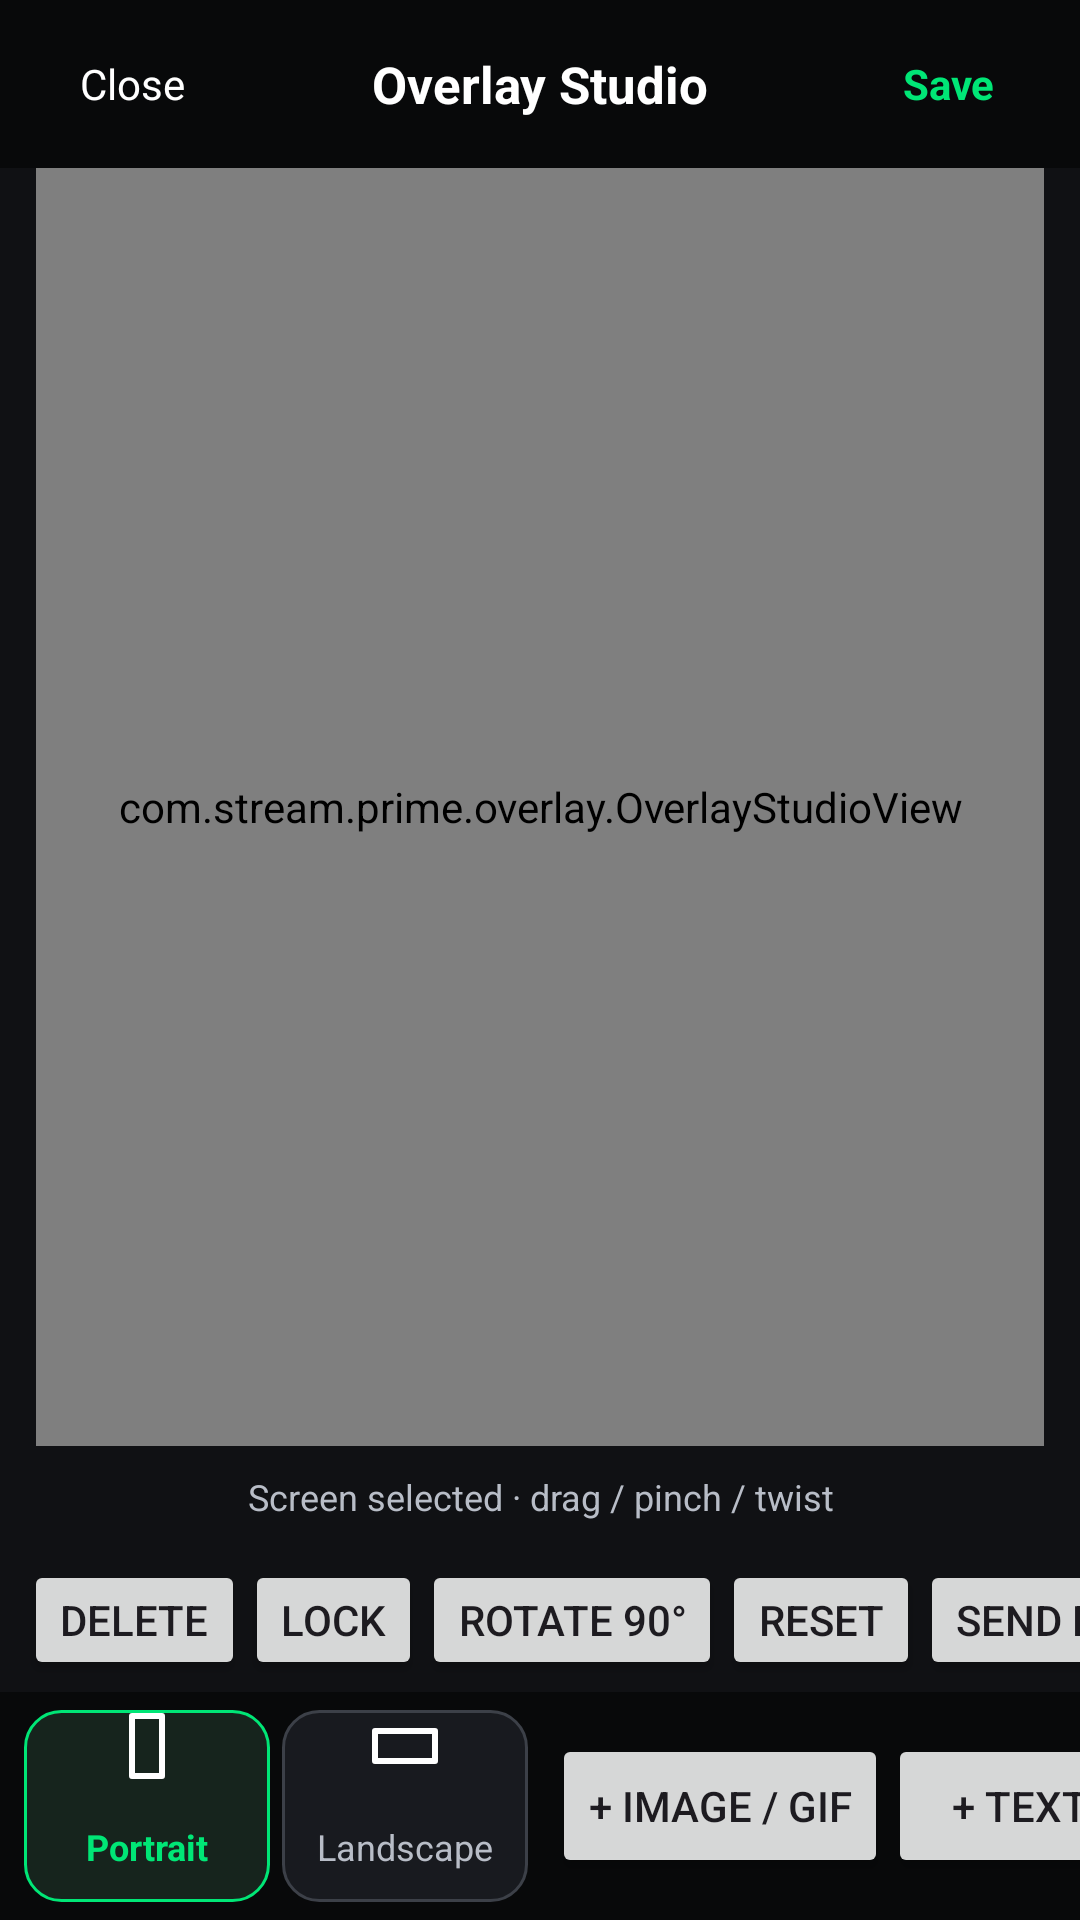

Write the Android layout XML for this screen, with the resource values it uses.
<!-- AndroidManifest.xml: activity theme Theme.RootEncoder -->
<!-- res/layout/activity_overlay_studio.xml -->
<?xml version="1.0" encoding="utf-8"?>
<LinearLayout xmlns:android="http://schemas.android.com/apk/res/android"
  android:layout_width="match_parent"
  android:layout_height="match_parent"
  android:background="#101114"
  android:orientation="vertical">

  <LinearLayout
    android:layout_width="match_parent"
    android:layout_height="56dp"
    android:background="#08090A"
    android:gravity="center_vertical"
    android:paddingHorizontal="12dp">

    <TextView
      android:id="@+id/btn_close"
      android:layout_width="64dp"
      android:layout_height="match_parent"
      android:gravity="center"
      android:text="Close"
      android:textColor="#FFFFFF"
      android:textSize="14sp" />

    <TextView
      android:id="@+id/text_project_name"
      android:layout_width="0dp"
      android:layout_height="match_parent"
      android:layout_weight="1"
      android:ellipsize="end"
      android:gravity="center"
      android:maxLines="1"
      android:text="Overlay Studio"
      android:textColor="#FFFFFF"
      android:textSize="17sp"
      android:textStyle="bold" />

    <TextView
      android:id="@+id/btn_save_project"
      android:layout_width="64dp"
      android:layout_height="match_parent"
      android:gravity="center"
      android:text="Save"
      android:textColor="#00E676"
      android:textSize="14sp"
      android:textStyle="bold" />
  </LinearLayout>

  <FrameLayout
    android:layout_width="match_parent"
    android:layout_height="0dp"
    android:layout_marginHorizontal="12dp"
    android:layout_weight="1"
    android:background="#000000">

    <com.stream.prime.overlay.OverlayStudioView
      android:id="@+id/overlay_studio_canvas"
      android:layout_width="match_parent"
      android:layout_height="match_parent" />
  </FrameLayout>

  <TextView
    android:id="@+id/text_selection"
    android:layout_width="match_parent"
    android:layout_height="34dp"
    android:gravity="center"
    android:text="Screen selected · drag / pinch / twist"
    android:textColor="#B8BDC7"
    android:textSize="12sp" />

  <HorizontalScrollView
    android:layout_width="match_parent"
    android:layout_height="48dp"
    android:fillViewport="true"
    android:scrollbars="none">

    <LinearLayout
      android:layout_width="wrap_content"
      android:layout_height="match_parent"
      android:gravity="center"
      android:orientation="horizontal"
      android:paddingHorizontal="8dp">

      <Button android:id="@+id/btn_delete_selected" style="?android:attr/buttonStyleSmall" android:layout_width="wrap_content" android:layout_height="40dp" android:text="Delete" />
      <Button android:id="@+id/btn_lock_selected" style="?android:attr/buttonStyleSmall" android:layout_width="wrap_content" android:layout_height="40dp" android:text="Lock" />
      <Button android:id="@+id/btn_rotate_selected" style="?android:attr/buttonStyleSmall" android:layout_width="wrap_content" android:layout_height="40dp" android:text="Rotate 90°" />
      <Button android:id="@+id/btn_reset_selected" style="?android:attr/buttonStyleSmall" android:layout_width="wrap_content" android:layout_height="40dp" android:text="Reset" />
      <Button android:id="@+id/btn_layer_down" style="?android:attr/buttonStyleSmall" android:layout_width="wrap_content" android:layout_height="40dp" android:text="Send down" />
      <Button android:id="@+id/btn_layer_up" style="?android:attr/buttonStyleSmall" android:layout_width="wrap_content" android:layout_height="40dp" android:text="Bring up" />
      <Button android:id="@+id/btn_screen_fit" style="?android:attr/buttonStyleSmall" android:layout_width="wrap_content" android:layout_height="40dp" android:text="Aspect fit" />
    </LinearLayout>
  </HorizontalScrollView>

  <HorizontalScrollView
    android:layout_width="match_parent"
    android:layout_height="76dp"
    android:background="#08090A"
    android:fillViewport="true"
    android:scrollbars="none">

    <LinearLayout
      android:layout_width="wrap_content"
      android:layout_height="match_parent"
      android:gravity="center"
      android:orientation="horizontal"
      android:paddingHorizontal="8dp">

      <TextView
        android:id="@+id/btn_portrait_orientation"
        android:layout_width="82dp"
        android:layout_height="64dp"
        android:background="@drawable/overlay_orientation_active"
        android:drawableTop="@drawable/ic_screen_portrait"
        android:drawablePadding="3dp"
        android:gravity="center"
        android:maxLines="1"
        android:text="Portrait"
        android:textColor="#00E676"
        android:textSize="12sp"
        android:textStyle="bold" />

      <View android:layout_width="4dp" android:layout_height="1dp" />

      <TextView
        android:id="@+id/btn_landscape_orientation"
        android:layout_width="82dp"
        android:layout_height="64dp"
        android:background="@drawable/overlay_orientation_inactive"
        android:drawableTop="@drawable/ic_screen_landscape"
        android:drawablePadding="3dp"
        android:gravity="center"
        android:maxLines="1"
        android:text="Landscape"
        android:textColor="#B8BDC7"
        android:textSize="12sp" />

      <View android:layout_width="8dp" android:layout_height="1dp" />

      <Button android:id="@+id/btn_add_image" android:layout_width="wrap_content" android:layout_height="48dp" android:text="+ Image / GIF" />
      <Button android:id="@+id/btn_add_text" android:layout_width="wrap_content" android:layout_height="48dp" android:text="+ Text" />
      <Button android:id="@+id/btn_select_screen" android:layout_width="wrap_content" android:layout_height="48dp" android:text="Screen" />
      <Button android:id="@+id/btn_show_layers" android:layout_width="wrap_content" android:layout_height="48dp" android:text="Layers" />
      <Button android:id="@+id/btn_theme" android:layout_width="wrap_content" android:layout_height="48dp" android:text="Theme" />
      <Button android:id="@+id/btn_grid" android:layout_width="wrap_content" android:layout_height="48dp" android:text="Grid" />
      <Button android:id="@+id/btn_snap" android:layout_width="wrap_content" android:layout_height="48dp" android:text="Snap" />
      <Button android:id="@+id/btn_fit_scene" android:layout_width="wrap_content" android:layout_height="48dp" android:text="Fit scene" />
    </LinearLayout>
  </HorizontalScrollView>
</LinearLayout>
<!-- resources referenced by this layout -->
<resources>
  <!-- drawable ic_screen_landscape (drawable) -->
  <?xml version="1.0" encoding="utf-8"?>
  <vector xmlns:android="http://schemas.android.com/apk/res/android"
    android:width="24dp"
    android:height="24dp"
    android:viewportWidth="24"
    android:viewportHeight="24">
    <path
      android:fillColor="@android:color/transparent"
      android:pathData="M2,7 L22,7 L22,17 L2,17 Z"
      android:strokeColor="#FFFFFF"
      android:strokeLineJoin="round"
      android:strokeWidth="2" />
  </vector>
  <!-- drawable ic_screen_portrait (drawable) -->
  <?xml version="1.0" encoding="utf-8"?>
  <vector xmlns:android="http://schemas.android.com/apk/res/android"
    android:width="24dp"
    android:height="24dp"
    android:viewportWidth="24"
    android:viewportHeight="24">
    <path
      android:fillColor="@android:color/transparent"
      android:pathData="M7,2 L17,2 L17,22 L7,22 Z"
      android:strokeColor="#FFFFFF"
      android:strokeLineJoin="round"
      android:strokeWidth="2" />
  </vector>
  <!-- drawable overlay_orientation_active (drawable) -->
  <?xml version="1.0" encoding="utf-8"?>
  <ripple xmlns:android="http://schemas.android.com/apk/res/android"
    android:color="#3300E676">
    <item>
      <shape android:shape="rectangle">
        <corners android:radius="12dp" />
        <solid android:color="#16241D" />
        <stroke android:width="1dp" android:color="#00E676" />
      </shape>
    </item>
  </ripple>
  <!-- drawable overlay_orientation_inactive (drawable) -->
  <?xml version="1.0" encoding="utf-8"?>
  <ripple xmlns:android="http://schemas.android.com/apk/res/android"
    android:color="#22FFFFFF">
    <item>
      <shape android:shape="rectangle">
        <corners android:radius="12dp" />
        <solid android:color="#181A1F" />
        <stroke android:width="1dp" android:color="#3C4048" />
      </shape>
    </item>
  </ripple>
  <style name="Theme.RootEncoder" parent="Theme.Material3.DayNight.NoActionBar">
          
          <item name="colorPrimary">@color/colorPrimary</item>
          <item name="colorPrimaryVariant">@color/colorPrimaryVariant</item>
          <item name="colorOnPrimary">@color/colorOnPrimary</item>
          
          <item name="colorSecondary">@color/colorSecondary</item>
          <item name="colorSecondaryVariant">@color/colorSecondaryVariant</item>
          <item name="colorOnSecondary">@color/colorOnSecondary</item>
          
          <item name="android:statusBarColor">?attr/colorPrimaryVariant</item>
          
      </style>
  <color name="colorPrimary">@color/md_theme_primary</color>
  <color name="colorPrimaryVariant">@color/md_theme_primaryContainer</color>
  <color name="colorOnPrimary">@color/md_theme_onPrimary</color>
  <color name="colorSecondary">@color/md_theme_secondary</color>
  <color name="colorSecondaryVariant">@color/md_theme_secondaryContainer</color>
  <color name="colorOnSecondary">@color/md_theme_onSecondary</color>
  <color name="md_theme_primary">#6750A4</color>
  <color name="md_theme_primaryContainer">#E9DDFF</color>
  <color name="md_theme_onPrimary">#FFFFFF</color>
  <color name="md_theme_secondary">#625B71</color>
  <color name="md_theme_secondaryContainer">#E8DEF8</color>
  <color name="md_theme_onSecondary">#FFFFFF</color>
</resources>
